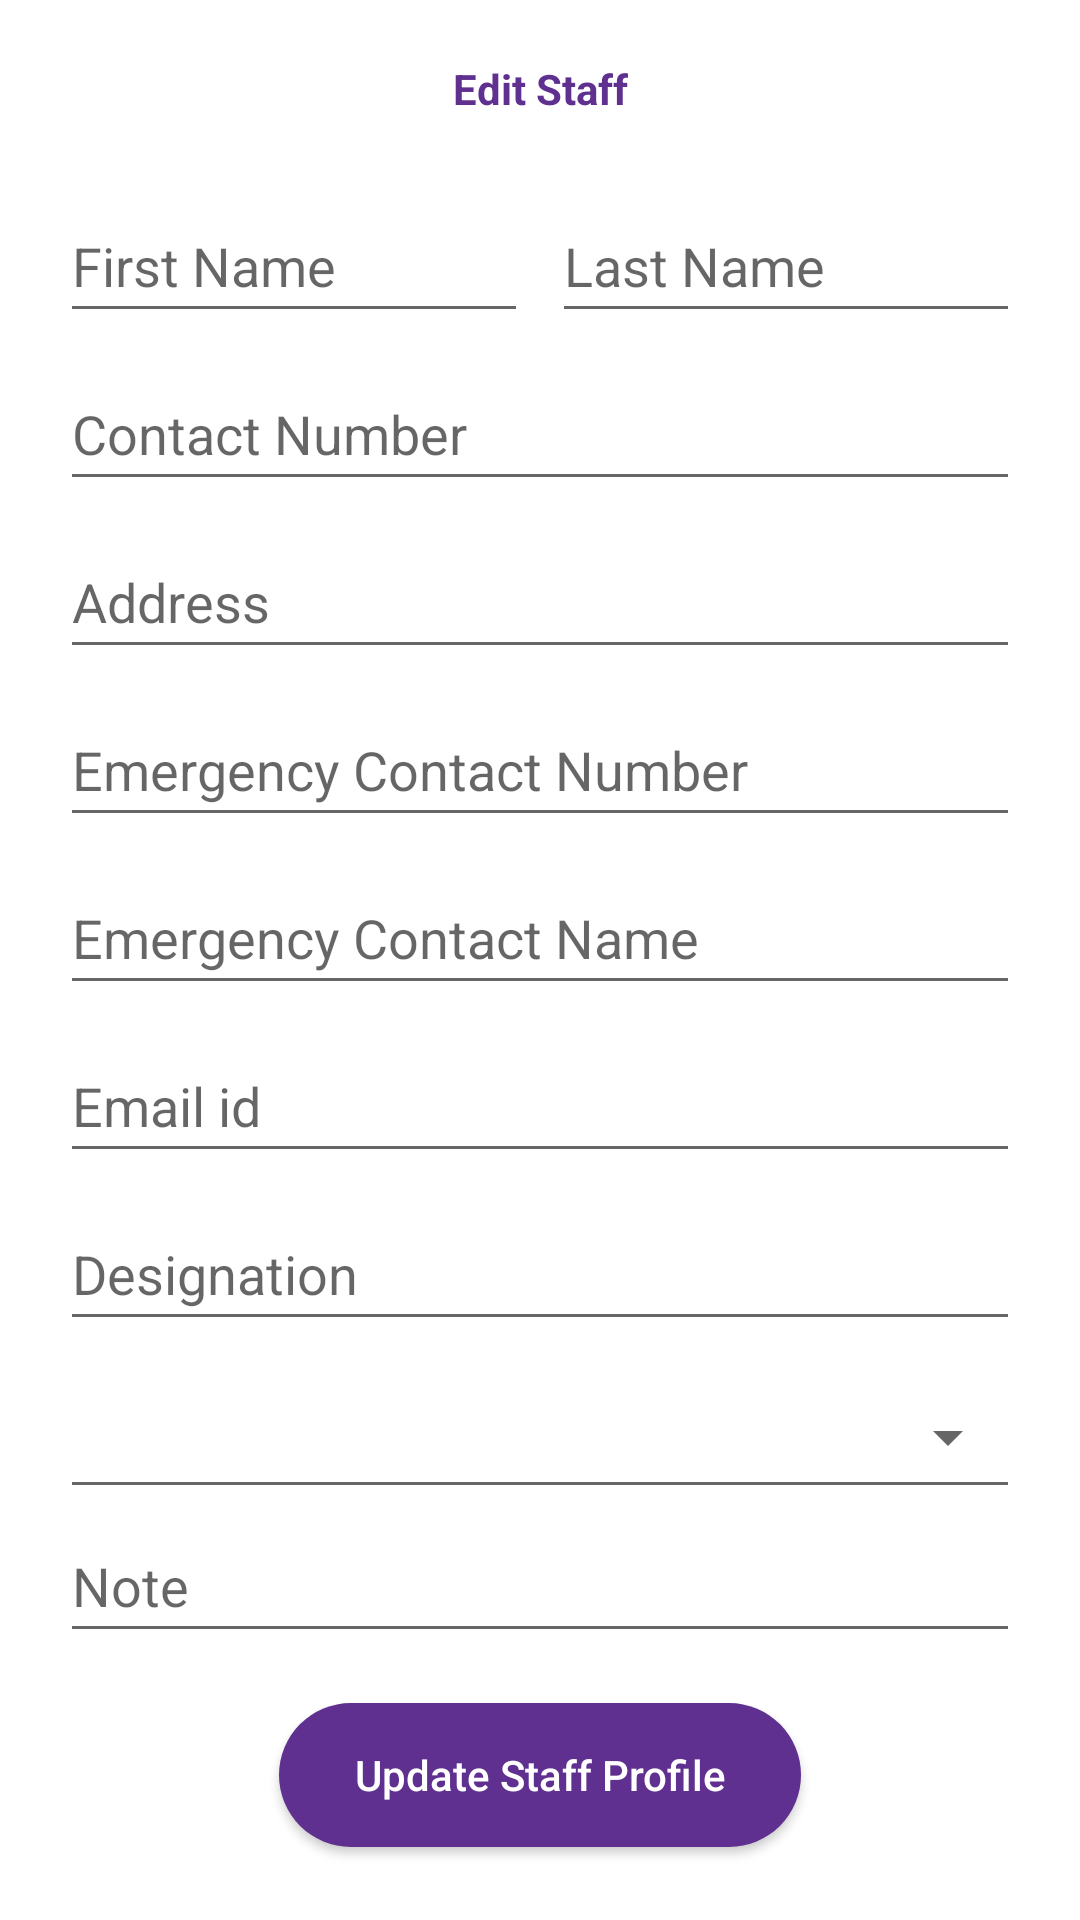

Here is an Android app screen rendered from its layout file. Give the layout XML and the strings, colors and styles it references.
<!-- AndroidManifest.xml: application theme Theme.StaffManager -->
<!-- res/layout/editstaff_bottomsheet.xml -->
<?xml version="1.0" encoding="utf-8"?>
<androidx.constraintlayout.widget.ConstraintLayout xmlns:android="http://schemas.android.com/apk/res/android"
    xmlns:app="http://schemas.android.com/apk/res-auto"
    xmlns:tools="http://schemas.android.com/tools"
    android:layout_width="match_parent"
    android:layout_height="wrap_content">


    <androidx.constraintlayout.widget.Guideline
        android:id="@+id/guideline8"
        android:layout_width="wrap_content"
        android:layout_height="wrap_content"
        android:orientation="vertical"
        app:layout_constraintGuide_begin="20dp" />

    <androidx.constraintlayout.widget.Guideline
        android:id="@+id/guideline9"
        android:layout_width="wrap_content"
        android:layout_height="wrap_content"
        android:orientation="horizontal"
        app:layout_constraintGuide_begin="20dp" />

    <androidx.constraintlayout.widget.Guideline
        android:id="@+id/guideline10"
        android:layout_width="wrap_content"
        android:layout_height="wrap_content"
        android:orientation="vertical"
        app:layout_constraintGuide_end="20dp" />

    <TextView
        android:id="@+id/textView3"
        android:layout_width="wrap_content"
        android:layout_height="wrap_content"
        android:text="Edit Staff"
        android:textColor="@color/purple_main"
        android:textSize="@dimen/_16sdp"
        android:textStyle="bold"
        app:layout_constraintEnd_toStartOf="@+id/guideline10"
        app:layout_constraintStart_toStartOf="@+id/guideline8"
        app:layout_constraintTop_toTopOf="@+id/guideline9" />

    <EditText
        android:id="@+id/editstafffirstname1"
        android:layout_width="0dp"
        android:layout_height="wrap_content"
        android:layout_marginTop="24dp"
        android:layout_marginEnd="4dp"
        android:ems="10"
        android:hint="First Name"
        android:inputType="textPersonName"
        android:minHeight="48dp"
        app:layout_constraintEnd_toStartOf="@+id/editstafflastname1"
        app:layout_constraintHorizontal_bias="0.5"
        app:layout_constraintStart_toStartOf="@+id/guideline8"
        app:layout_constraintTop_toBottomOf="@+id/textView3" />

    <EditText
        android:id="@+id/editstafflastname1"
        android:layout_width="0dp"
        android:layout_height="wrap_content"
        android:layout_marginStart="4dp"
        android:ems="10"
        android:hint="Last Name"
        android:inputType="textPersonName"
        android:minHeight="48dp"
        app:layout_constraintBottom_toBottomOf="@+id/editstafffirstname1"
        app:layout_constraintEnd_toStartOf="@+id/guideline10"
        app:layout_constraintHorizontal_bias="0.5"
        app:layout_constraintStart_toEndOf="@+id/editstafffirstname1"
        app:layout_constraintTop_toTopOf="@+id/editstafffirstname1" />

    <EditText
        android:id="@+id/editstaffcontact1"
        android:layout_width="0dp"
        android:layout_height="wrap_content"
        android:layout_marginTop="8dp"
        android:ems="10"
        android:hint="Contact Number"
        android:inputType="number"
        android:minHeight="48dp"
        app:layout_constraintEnd_toStartOf="@+id/guideline10"
        app:layout_constraintStart_toStartOf="@+id/guideline8"
        app:layout_constraintTop_toBottomOf="@+id/editstafffirstname1" />

    <EditText
        android:id="@+id/editstaffaddress1"
        android:layout_width="0dp"
        android:layout_height="wrap_content"
        android:layout_marginTop="8dp"
        android:ems="10"
        android:hint="Address"
        android:inputType="textPersonName"
        android:minHeight="48dp"
        app:layout_constraintEnd_toStartOf="@+id/guideline10"
        app:layout_constraintStart_toStartOf="@+id/guideline8"
        app:layout_constraintTop_toBottomOf="@+id/editstaffcontact1" />

    <EditText
        android:id="@+id/editstaffemergencynumber1"
        android:layout_width="0dp"
        android:layout_height="wrap_content"
        android:layout_marginTop="8dp"
        android:ems="10"
        android:hint="Emergency Contact Number"
        android:inputType="number"
        android:minHeight="48dp"
        app:layout_constraintEnd_toStartOf="@+id/guideline10"
        app:layout_constraintStart_toStartOf="@+id/guideline8"
        app:layout_constraintTop_toBottomOf="@+id/editstaffaddress1" />

    <EditText
        android:id="@+id/editstaffemergencyname1"
        android:layout_width="0dp"
        android:layout_height="wrap_content"
        android:layout_marginTop="8dp"
        android:ems="10"
        android:hint="Emergency Contact Name"
        android:inputType="textPersonName"
        android:minHeight="48dp"
        app:layout_constraintEnd_toStartOf="@+id/guideline10"
        app:layout_constraintStart_toStartOf="@+id/guideline8"
        app:layout_constraintTop_toBottomOf="@+id/editstaffemergencynumber1" />

    <EditText
        android:id="@+id/editstaffemail1"
        android:layout_width="0dp"
        android:layout_height="wrap_content"
        android:layout_marginTop="8dp"
        android:ems="10"
        android:hint="Email id"
        android:inputType="textPersonName"
        android:minHeight="48dp"
        app:layout_constraintEnd_toStartOf="@+id/guideline10"
        app:layout_constraintStart_toStartOf="@+id/guideline8"
        app:layout_constraintTop_toBottomOf="@+id/editstaffemergencyname1" />

    <Spinner
        android:id="@+id/editstafftype1"
        style="@style/Base.Widget.AppCompat.Spinner.Underlined"
        android:layout_width="0dp"
        android:layout_height="wrap_content"
        android:layout_marginTop="8dp"
        android:minHeight="48dp"
        app:layout_constraintEnd_toStartOf="@+id/guideline10"
        app:layout_constraintHorizontal_bias="1.0"
        app:layout_constraintStart_toStartOf="@+id/guideline8"
        app:layout_constraintTop_toBottomOf="@+id/editstaffdesignation1" />

    <EditText
        android:id="@+id/editstaffnote1"
        android:layout_width="0dp"
        android:layout_height="wrap_content"
        android:ems="10"
        android:hint="Note"
        android:inputType="textPersonName"
        android:minHeight="48dp"
        app:layout_constraintEnd_toStartOf="@+id/guideline10"
        app:layout_constraintStart_toStartOf="@+id/guideline8"
        app:layout_constraintTop_toBottomOf="@+id/editstafftype1" />

    <android.widget.Button
        android:id="@+id/editstaffbutton"
        android:layout_width="wrap_content"
        android:layout_height="wrap_content"
        android:layout_marginTop="24dp"
        android:layout_marginBottom="32dp"
        android:background="@drawable/button"
        android:paddingHorizontal="25dp"
        android:text="Update Staff Profile"
        android:textAllCaps="false"
        android:textColor="@color/white"
        android:textSize="@dimen/_14sdp"
        app:layout_constraintBottom_toBottomOf="parent"
        app:layout_constraintEnd_toStartOf="@+id/guideline10"
        app:layout_constraintStart_toStartOf="@+id/guideline8"
        app:layout_constraintTop_toBottomOf="@+id/editstaffnote1" />

    <EditText
        android:id="@+id/editstaffdesignation1"
        android:layout_width="0dp"
        android:layout_height="wrap_content"
        android:layout_marginTop="8dp"
        android:ems="10"
        android:hint="Designation"
        android:inputType="textPersonName"
        android:minHeight="48dp"
        app:layout_constraintEnd_toStartOf="@+id/guideline10"
        app:layout_constraintStart_toStartOf="@+id/guideline8"
        app:layout_constraintTop_toBottomOf="@+id/editstaffemail1" />


</androidx.constraintlayout.widget.ConstraintLayout>
<!-- resources referenced by this layout -->
<resources>
  <color name="purple_main">#5F308F</color>
  <color name="white">#FFFFFFFF</color>
  <!-- drawable button (drawable) -->
  <?xml version="1.0" encoding="utf-8"?>
  <selector xmlns:android="http://schemas.android.com/apk/res/android">
      <item>
          <shape>
              <corners
                  android:radius="360dp">
  
              </corners>
              <gradient
                  android:startColor="@color/purple_main"
                  android:endColor="@color/purple_main"></gradient>
          </shape>
  
      </item>
  </selector>
  <style name="Theme.StaffManager" parent="Theme.MaterialComponents.DayNight.NoActionBar">
          
          <item name="colorPrimary">@color/purple_500</item>
          <item name="colorPrimaryVariant">@color/purple_700</item>
          <item name="colorOnPrimary">@color/white</item>
          
          <item name="colorSecondary">@color/teal_200</item>
          <item name="colorSecondaryVariant">@color/teal_700</item>
          <item name="colorOnSecondary">@color/black</item>
          
          <item name="android:statusBarColor" tools:targetApi="l">?attr/colorPrimaryVariant</item>
          
      </style>
  <color name="purple_500">#FF6200EE</color>
  <color name="purple_700">#FF3700B3</color>
  <color name="teal_200">#FF03DAC5</color>
  <color name="teal_700">#FF018786</color>
  <color name="black">#FF000000</color>
</resources>
